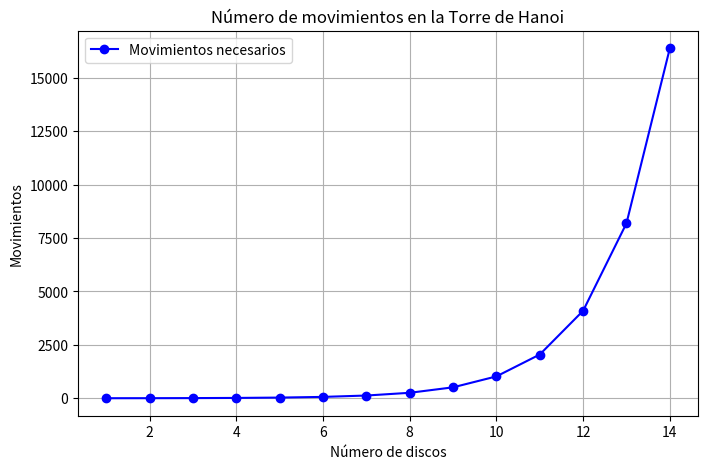

This chart was generated by the following Python code:
import matplotlib.pyplot as plt
import numpy as np

def towersOfHanoi(nro_disks, _from=1, _to=3, _tmp=2):
    if nro_disks == 1:
        print(f"Mover el disco {nro_disks}, desde la torre {_from} a la torre {_to}")
        return
    
    towersOfHanoi(nro_disks - 1, _from=_from, _to=_tmp, _tmp=_to)
    print(f"Mover el disco {nro_disks}, desde la torre {_from} a la torre {_to}")
    towersOfHanoi(nro_disks - 1, _from=_tmp, _to=_to, _tmp=_from)

if __name__ == "__main__":
    nro_disks = 3  
    towersOfHanoi(nro_disks)

    discos = np.arange(1, 15)
    movimientos = [2**n - 1 for n in discos]
    
    plt.figure(figsize=(8, 5))
    plt.plot(discos, movimientos, marker='o', linestyle='-', color='b', label='Movimientos necesarios')
    plt.xlabel('Número de discos')
    plt.ylabel('Movimientos')
    plt.title('Número de movimientos en la Torre de Hanoi')
    plt.grid(True)
    plt.legend()
    plt.show()
